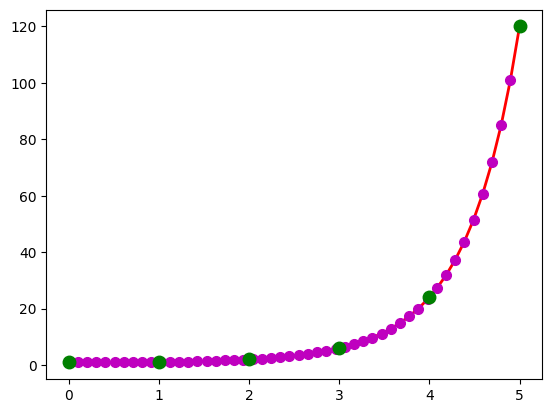

This chart was generated by the following Python code: (Note: this script raises an exception after producing the figure.)
# -*- coding:utf-8 -*-
# /usr/bin/python
# =============================================================================
# 伽马函数
# =============================================================================

import numpy as np
import matplotlib as mpl
import matplotlib.pyplot as plt
from scipy.special import gamma
from scipy.special import factorial

mpl.rcParams['axes.unicode_minus'] = False
mpl.rcParams['font.sans-serif'] = 'SimHei'


if __name__ == '__main__':
    N = 5
    x = np.linspace(0, N, 50)
    y = gamma(x+1)
    plt.figure(facecolor='w')
    plt.plot(x, y, 'r-', x, y, 'mo', lw=2, ms=7)
    z = np.arange(0, N+1)
    f = factorial(z, exact=True)    # 阶乘
    print(f)
    plt.plot(z, f, 'go', markersize=9)
    plt.grid(b=True)
    plt.xlim(-0.1,N+0.1)
    plt.ylim(0.5, np.max(y)*1.05)
    plt.xlabel('X', fontsize=15)
    plt.ylabel('Gamma(X) - 阶乘', fontsize=15)
    plt.title('阶乘和Gamma函数', fontsize=16)
    plt.show()